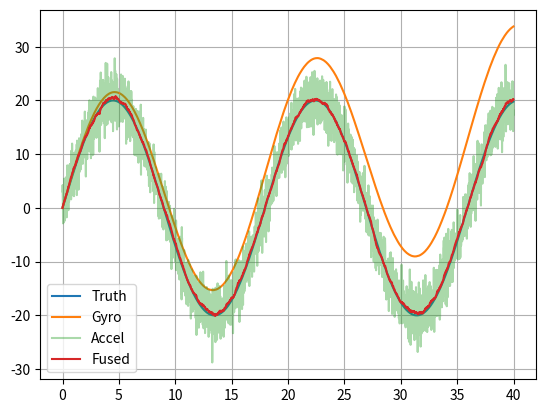

Write the Python code that produced this figure.
# Purpose:
# This script simulates a sensor fusion process to estimate orientation (angle) over time using data from a gyroscope 
# and an accelerometer. The gyroscope provides angular velocity, and the accelerometer provides orientation with noise. 
# The script demonstrates how integrating gyroscope and accelerometer data can create a fused signal 
# (e.g., with a complementary filter) that combines the fast response of the gyroscope with the long-term stability of the accelerometer.
# The output is a plot showing the "true" angle, raw gyroscope integration, noisy accelerometer data, and the fused angle.

# Import necessary libraries
import numpy as np  # For numerical operations and random data
import matplotlib.pyplot as plt  # For creating plots

# Main function
def main():
    # Initialize random number generator for reproducibility
    rng = np.random.default_rng(12)

    # Configure time and simulation parameters
    dt = 0.01  # Time step in seconds
    t = np.arange(0, 40, dt)  # Time vector from 0 to 40 seconds with increments of 0.01

    # Define the "true" angle as a sine wave and calculate the angular rate (derivative) of the angle
    truth = np.deg2rad(20 * np.sin(0.35 * t))  # "True" angle in radians (sine wave of 20 degrees amplitude)
    rate = np.gradient(truth, dt)  # Angular rate (derivative of angle with respect to time)

    # Simulate gyroscope readings with bias and Gaussian noise
    gyro = rate + np.deg2rad(0.35) + rng.normal(0, np.deg2rad(0.12), len(t))  # Gyro: rate + small bias + noise

    # Simulate accelerometer readings with Gaussian noise
    accel = truth + rng.normal(0, np.deg2rad(2.5), len(t))  # Accelerometer: truth + large noise

    # Initialize arrays for integrated gyro (gi) and fused estimate (fused)
    gi = np.zeros_like(t)  # Integrated angle from the gyroscope
    fused = np.zeros_like(t)  # Fused angle combining gyroscope and accelerometer data
    a = 0.98  # Complementary filter weighting factor (closer to 1 gives more weight to gyro)

    # Fuse gyroscope and accelerometer data using a complementary filter
    for k in range(1, len(t)):
        # Integrate gyroscope data to estimate angle (previous angle + rate * dt)
        gi[k] = gi[k - 1] + gyro[k] * dt
        # Complementary filter: combine short-term gyroscope data with long-term accelerometer data
        fused[k] = a * (fused[k - 1] + gyro[k] * dt) + (1 - a) * accel[k]

    # Plot the true signal, gyro-only integration, accelerometer signal, and fused signal
    plt.figure()  # Create a new plot
    plt.plot(t, np.rad2deg(truth), label='Truth')  # Convert the true angle to degrees and plot
    plt.plot(t, np.rad2deg(gi), label='Gyro')  # Plot gyro-integrated angle in degrees
    plt.plot(t, np.rad2deg(accel), alpha=0.4, label='Accel')  # Plot accelerometer data in degrees, with transparency
    plt.plot(t, np.rad2deg(fused), label='Fused')  # Plot the fused angle estimate in degrees
    plt.grid(True)  # Add a grid for better readability
    plt.legend()  # Add a legend to distinguish different signals
    plt.show()  # Display the plot

# Entry point: Execute the main function if the script is run directly
if __name__ == '__main__':
    main()
